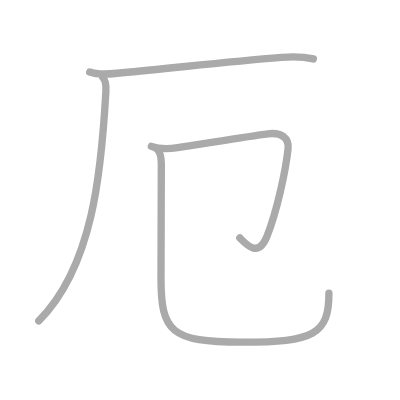
t = 0.00 s
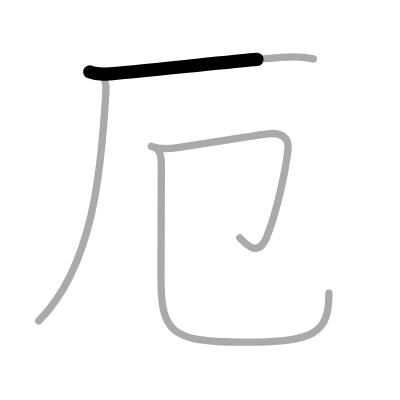
t = 0.75 s
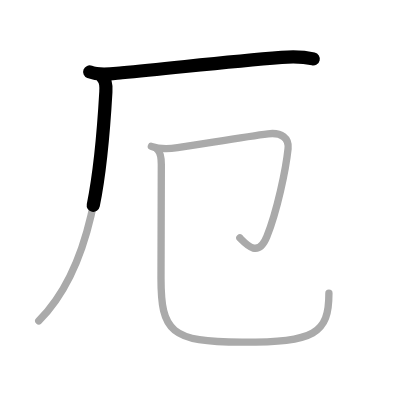
t = 1.50 s
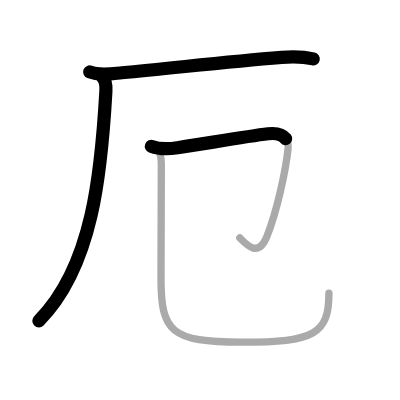
t = 2.50 s
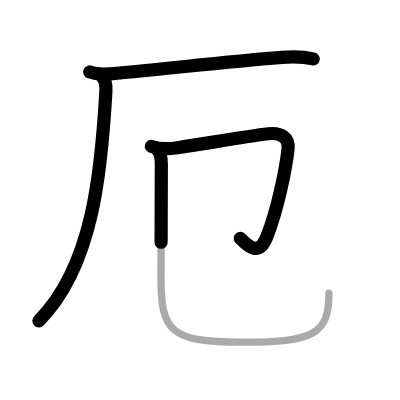
t = 3.25 s
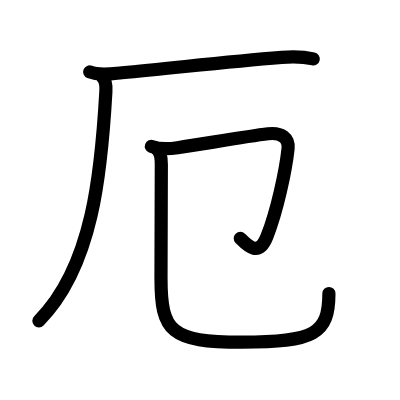
t = 4.00 s

The animated SVG that drew these frames (rendered in a browser with its animation timeline set to each time). Animation: 4 SMIL elements (animate=4); one cycle of 4.00 s.

<?xml version="1.0" standalone="no"?>
<!DOCTYPE svg PUBLIC "-//W3C//DTD SVG 1.1//EN"   "http://www.w3.org/Graphics/SVG/1.1/DTD/svg11.dtd">
<svg width="400px" height="400px"  version="1.1" xmlns="http://www.w3.org/2000/svg">
  <defs>
    <marker id="Triangle" viewBox="0 0 10 10" refX="0" refY="5" markerUnits="strokeWidth" markerWidth="3" style="stroke-opacity:0%;fill:#aaaaaa;" markerHeight="2" orient="auto">
      <path d="M 0 0 L 10 5 L 0 10 z" />
    </marker>
    
    <marker id="Arrow" viewBox="0 0 10 10" refX="5" refY="5" markerUnits="strokeWidth" markerWidth="1.8" style="stroke-opacity:0%;fill:#770000;" markerHeight="2" orient="auto">
      <path d="M 0 4 L 6 4 L 4 1 L 10 5 L 4 9 L 6 6 L 0 6 z" />
        <circle cx="5" cy="5" r="5" />
      </marker>
    
    <marker id="TriangleRed" viewBox="0 0 10 10" refX="0" refY="5" markerUnits="strokeWidth" markerWidth="3" style="stroke-opacity:0%;fill:#CC0000;" markerHeight="2" orient="auto">
      <path d="M 0 0 L 10 5 L 0 10 z" />
    </marker>
    
    <marker id="ArrowRed" viewBox="0 0 10 10" refX="5" refY="5" markerUnits="strokeWidth" markerWidth="1.8" style="stroke-opacity:0%;fill:#CC0000;" markerHeight="2" orient="auto">
      <path d="M 0 4 L 6 4 L 4 1 L 10 5 L 4 9 L 6 6 L 0 6 z" />
        <circle cx="5" cy="5" r="5" />
      </marker>
    
  </defs>
  
  <path style="fill:#ffffff; fill-opacity:100%; fill-rule:evenodd; stroke-width:0;" d="M 0 0 L 400px 0 L 400px 400px L 0 400px L 0 0" />

  <g transform="scale(3.6697247706422 3.6697247706422)">
<path style="fill:none; fill-opacity:0%; fill-rule:evenodd; stroke:#aaaaaa; stroke-opacity:100%; stroke-width: 1.5pt; stroke-linejoin:round; stroke-linecap:round;" d="M24.44 19.61c2.71 1.06 6.02 0.46 8.81 0.22c13.57-1.21 27.63-2.95 43.5-4.2c2.89-0.23 5.78-0.24 8.63 0.43"></path>
<path style="fill:none; fill-opacity:0%; fill-rule:evenodd; stroke:#aaaaaa; stroke-opacity:100%; stroke-width: 1.5pt; stroke-linejoin:round; stroke-linecap:round;" d="M27.96 21.04c0.81 0.81 0.99 2.33 0.89 3.96c-1.23 21.62-3.48 47.62-18.29 62.46"></path>
<path style="fill:none; fill-opacity:0%; fill-rule:evenodd; stroke:#aaaaaa; stroke-opacity:100%; stroke-width: 1.5pt; stroke-linejoin:round; stroke-linecap:round;" d="M41.25 39.87c2.22 0.85 4.84 0.74 7.14 0.39c8.99-1.38 19.11-3.13 24.66-3.8c3.74-0.45 5.74 1.24 5.45 4.04c-0.62 5.89-3 17.01-5.76 23.94c-2.33 5.86-5.49 2.32-7.38 0.4"></path>
<path style="fill:none; fill-opacity:0%; fill-rule:evenodd; stroke:#aaaaaa; stroke-opacity:100%; stroke-width: 1.5pt; stroke-linejoin:round; stroke-linecap:round;" d="M42.99 40.87c0.76 0.76 0.97 2 0.97 3.98c0 11.99-0.09 22.75-0.09 30.9c0 14.62 2.62 17.5 22.08 17.5c19.79 0 23.68-2.25 23.68-13.36"></path>

<path style="fill:none; fill-opacity:0%; fill-rule:evenodd; stroke:#000000; stroke-opacity:100%; stroke-width: 2.7pt; stroke-linejoin:round; stroke-linecap:round;" d="M24.44 19.61c2.71 1.06 6.02 0.46 8.81 0.22c13.57-1.21 27.63-2.95 43.5-4.2c2.89-0.23 5.78-0.24 8.63 0.43" pathLength="100" stroke-dashoffset="100" stroke-dasharray="100 105"><animate id="dashAnim1" attributeName="stroke-dashoffset" from="100" to="0" dur="1s" calcMode="linear" fill="freeze"/></path>
<path style="fill:none; fill-opacity:0%; fill-rule:evenodd; stroke:#000000; stroke-opacity:100%; stroke-width: 2.7pt; stroke-linejoin:round; stroke-linecap:round;" d="M27.96 21.04c0.81 0.81 0.99 2.33 0.89 3.96c-1.23 21.62-3.48 47.62-18.29 62.46" pathLength="100" stroke-dashoffset="100" stroke-dasharray="100 105"><animate id="dashAnim2" attributeName="stroke-dashoffset" from="100" to="0" dur="1s" calcMode="linear" begin="dashAnim1.end" fill="freeze"/></path>
<path style="fill:none; fill-opacity:0%; fill-rule:evenodd; stroke:#000000; stroke-opacity:100%; stroke-width: 2.7pt; stroke-linejoin:round; stroke-linecap:round;" d="M41.25 39.87c2.22 0.85 4.84 0.74 7.14 0.39c8.99-1.38 19.11-3.13 24.66-3.8c3.74-0.45 5.74 1.24 5.45 4.04c-0.62 5.89-3 17.01-5.76 23.94c-2.33 5.86-5.49 2.32-7.38 0.4" pathLength="100" stroke-dashoffset="100" stroke-dasharray="100 105"><animate id="dashAnim3" attributeName="stroke-dashoffset" from="100" to="0" dur="1s" calcMode="linear" begin="dashAnim2.end" fill="freeze"/></path>
<path style="fill:none; fill-opacity:0%; fill-rule:evenodd; stroke:#000000; stroke-opacity:100%; stroke-width: 2.7pt; stroke-linejoin:round; stroke-linecap:round;" d="M42.99 40.87c0.76 0.76 0.97 2 0.97 3.98c0 11.99-0.09 22.75-0.09 30.9c0 14.62 2.62 17.5 22.08 17.5c19.79 0 23.68-2.25 23.68-13.36" pathLength="100" stroke-dashoffset="100" stroke-dasharray="100 105"><animate id="dashAnim4" attributeName="stroke-dashoffset" from="100" to="0" dur="1s" calcMode="linear" begin="dashAnim3.end" fill="freeze"/></path>

</g>

</svg>  
          
